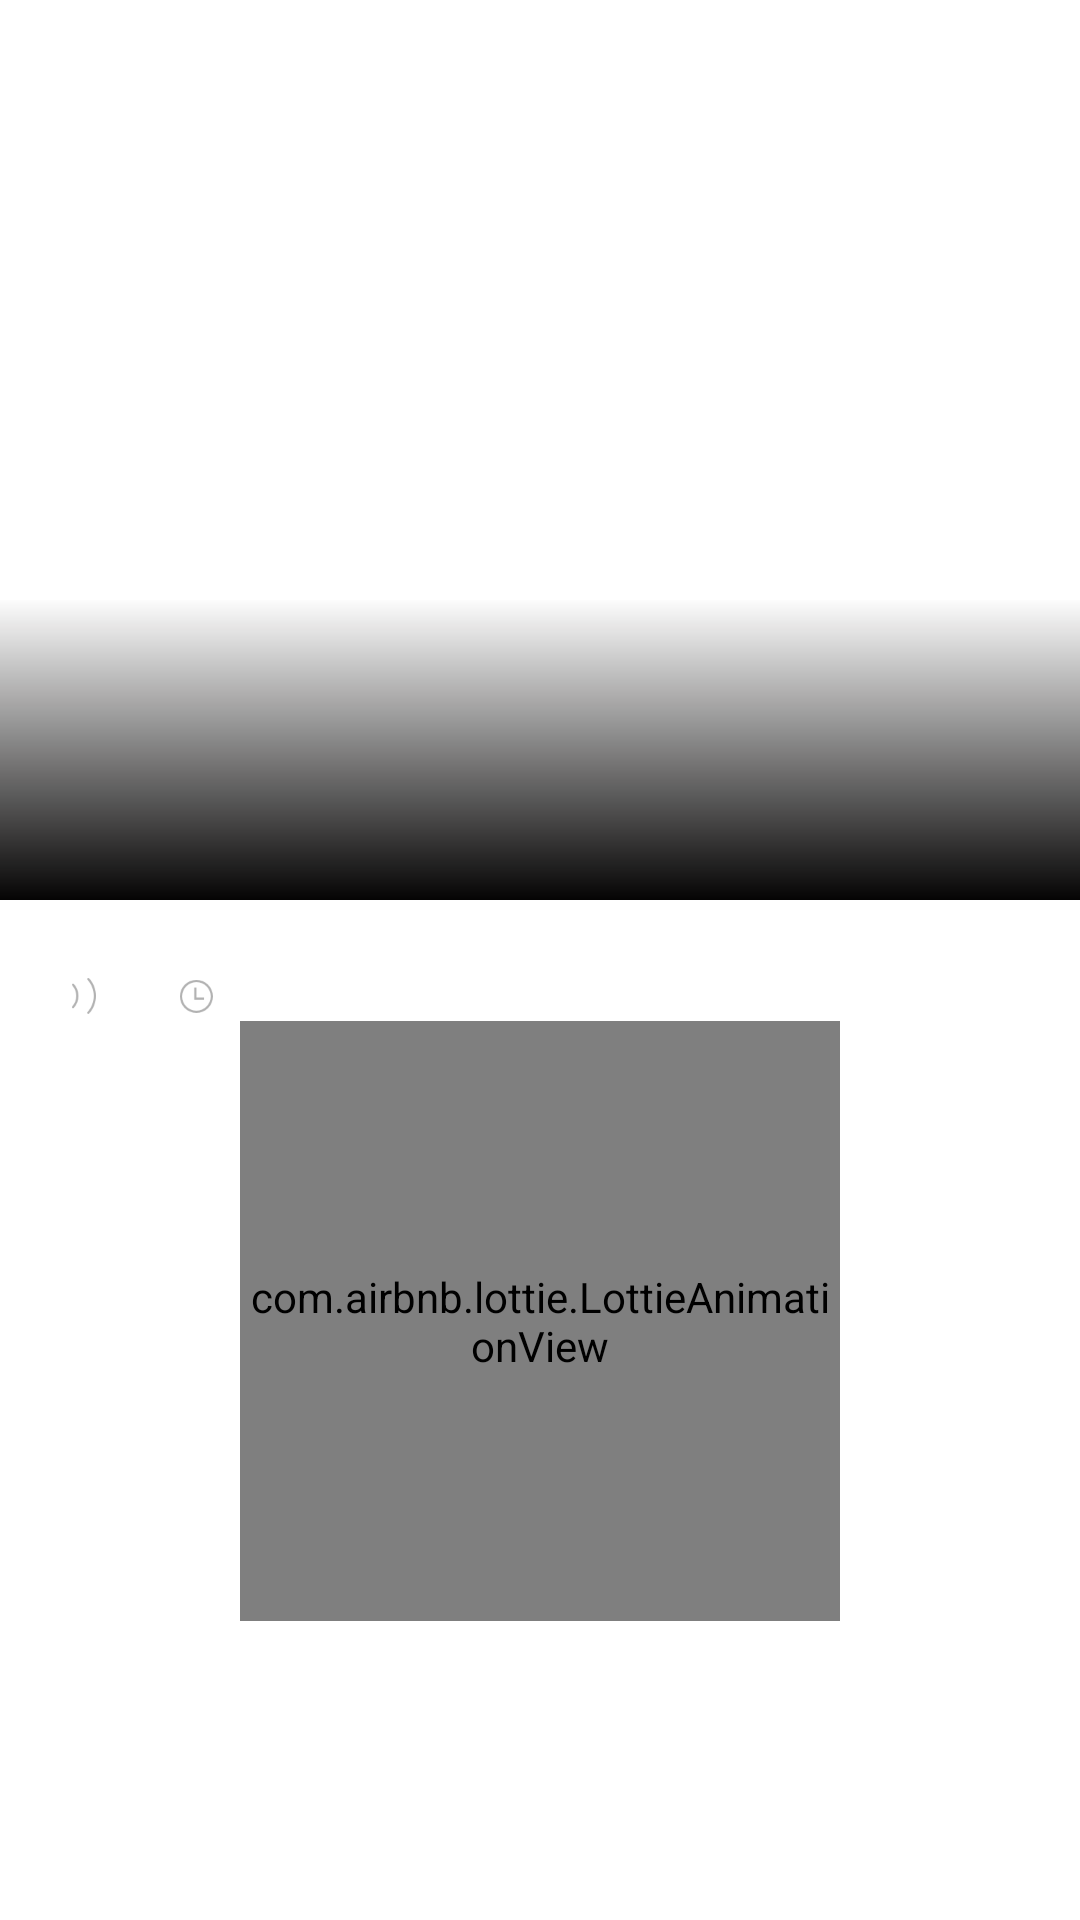

This screen was rendered from an Android layout file. Write that file and the resources it references.
<!-- AndroidManifest.xml: application theme Theme.Qviktest -->
<!-- res/layout/fragment_article.xml -->
<?xml version="1.0" encoding="utf-8"?>
<androidx.core.widget.NestedScrollView xmlns:android="http://schemas.android.com/apk/res/android"
    xmlns:app="http://schemas.android.com/apk/res-auto"
    xmlns:tools="http://schemas.android.com/tools"
    android:layout_width="match_parent"
    android:layout_height="match_parent"
    android:fillViewport="true">

    <androidx.constraintlayout.widget.ConstraintLayout
        android:layout_width="match_parent"
        android:layout_height="match_parent">

        <ImageView
            android:id="@+id/categoryImg"
            android:layout_width="match_parent"
            android:layout_height="300dp"
            android:adjustViewBounds="true"
            android:scaleType="centerInside"
            app:layout_constraintDimensionRatio="1:1"
            app:layout_constraintLeft_toLeftOf="parent"
            app:layout_constraintRight_toRightOf="parent"
            app:layout_constraintTop_toTopOf="parent"
            tools:ignore="ContentDescription"
            tools:src="@tools:sample/first_names" />

        <FrameLayout
            android:id="@+id/overlay"
            android:layout_width="match_parent"
            android:layout_height="100dp"
            android:background="@drawable/overlay"
            app:layout_constraintBottom_toBottomOf="@id/categoryImg"
            app:layout_constraintEnd_toEndOf="@id/categoryImg"
            app:layout_constraintLeft_toLeftOf="@id/categoryImg"
            app:layout_constraintStart_toStartOf="@id/categoryImg" />

        <TextView
            android:id="@+id/articleTitle"
            style="@style/TitleChannel"
            android:layout_width="match_parent"
            android:layout_height="wrap_content"
            android:layout_margin="@dimen/large_margin"
            app:layout_constraintBottom_toBottomOf="@id/overlay"
            app:layout_constraintEnd_toEndOf="parent"
            app:layout_constraintLeft_toLeftOf="parent"
            tools:text="bla bla" />

        <TextView
            android:id="@+id/articlePublisher"
            style="@style/Body"
            android:layout_width="wrap_content"
            android:layout_height="wrap_content"
            android:layout_margin="@dimen/large_margin"
            android:drawablePadding="@dimen/spacing_xxs"
            android:ellipsize="end"
            app:drawableStartCompat="@drawable/icon_list_source"
            app:layout_constraintLeft_toLeftOf="@+id/categoryImg"
            app:layout_constraintTop_toBottomOf="@id/categoryImg"
            tools:ignore="RtlSymmetry" />

        <TextView
            android:id="@+id/articleTime"
            style="@style/Body"
            android:layout_width="wrap_content"
            android:layout_height="wrap_content"
            android:layout_margin="@dimen/large_margin"
            android:drawablePadding="@dimen/spacing_xxs"
            android:ellipsize="end"
            app:drawableStartCompat="@drawable/icon_list_time"
            app:layout_constraintLeft_toRightOf="@id/articlePublisher"
            app:layout_constraintTop_toBottomOf="@id/categoryImg" />

        <TextView
            android:id="@+id/articleCategory"
            style="@style/TitleCategoryIn"
            android:layout_width="wrap_content"
            android:layout_height="wrap_content"
            android:layout_margin="@dimen/large_margin"
            android:ellipsize="end"
            android:scaleX="1.2"
            android:scaleY="1.2"
            app:layout_constraintRight_toRightOf="parent"
            app:layout_constraintTop_toBottomOf="@id/categoryImg"
            tools:text="bla bla bla" />

        <View
            android:id="@+id/separator"
            android:layout_width="0dp"
            android:layout_height="@dimen/spacing_2dp"
            android:layout_marginTop="@dimen/xSmall_margin"
            android:background="@android:color/darker_gray"
            android:scaleY="1.2"
            app:layout_constraintBottom_toBottomOf="@id/articleCategory"
            app:layout_constraintLeft_toLeftOf="@id/articleCategory"
            app:layout_constraintRight_toRightOf="@id/articleCategory"
            app:layout_constraintTop_toBottomOf="@+id/articleCategory" />

        <TextView
            android:id="@+id/content"
            style="@style/Description"
            android:layout_width="match_parent"
            android:layout_height="wrap_content"
            android:layout_margin="@dimen/large_margin"
            app:layout_constraintTop_toBottomOf="@id/articlePublisher" />

        <com.airbnb.lottie.LottieAnimationView
            android:id="@+id/animationView"
            android:layout_width="@dimen/size_xxl"
            android:layout_height="@dimen/size_xxl"
            app:layout_constraintLeft_toLeftOf="parent"
            app:layout_constraintRight_toRightOf="parent"
            app:layout_constraintTop_toBottomOf="@id/articleTime"
            app:lottie_autoPlay="true"
            app:lottie_loop="true"
            app:lottie_rawRes="@raw/loading" />

    </androidx.constraintlayout.widget.ConstraintLayout>
</androidx.core.widget.NestedScrollView>
<!-- resources referenced by this layout -->
<resources>
  <dimen name="large_margin">24dp</dimen>
  <dimen name="size_xxl">200dp</dimen>
  <dimen name="spacing_2dp">2dp</dimen>
  <dimen name="spacing_xxs">4dp</dimen>
  <dimen name="xSmall_margin">4dp</dimen>
  <!-- drawable icon_list_source: png bitmap (drawable-hdpi, 336 bytes) -->
  <!-- drawable icon_list_time: png bitmap (drawable-hdpi, 419 bytes) -->
  <!-- drawable overlay (drawable) -->
  <?xml version="1.0" encoding="utf-8"?>
  <shape xmlns:android="http://schemas.android.com/apk/res/android">
      <gradient
          android:startColor="#03090909"
          android:endColor="#050404"
          android:angle="270"
          />
  </shape>
  <style name="Body" parent="TextAppearance.AppCompat">
          <item name="android:textColor">@color/black</item>
          <item name="fontFamily">@font/helvetica_neue_regular</item>
          <item name="android:textSize">@dimen/text_s</item>
      </style>
  <style name="Description" parent="TextAppearance.AppCompat">
          <item name="android:textColor">@color/black</item>
          <item name="fontFamily">@font/helvetica_neue_regular</item>
          <item name="android:textSize">@dimen/text</item>
      </style>
  <style name="TitleCategoryIn" parent="Title">
          <item name="android:textColor">@color/black</item>
          <item name="android:textSize">@dimen/text_xs</item>
          <item name="android:ellipsize">end</item>
          <item name="android:maxLines">1</item>
          <item name="fontFamily">@font/helvetica_neue_bold</item>
      </style>
  <style name="TitleChannel" parent="Title">
          <item name="android:ellipsize">end</item>
          <item name="android:maxLines">2</item>
          <item name="android:textSize">@dimen/text_l</item>
          <item name="fontFamily">@font/helvetica_neue_bold</item>
      </style>
  <style name="Theme.Qviktest" parent="Theme.MaterialComponents.DayNight.DarkActionBar">
          
          <item name="colorPrimary">@color/purple</item>
          <item name="colorPrimaryVariant">@color/purple_light</item>
          <item name="colorOnPrimary">@color/white</item>
          
          <item name="colorSecondary">@color/pink</item>
          <item name="colorSecondaryVariant">@color/pink_light</item>
          <item name="colorOnSecondary">@color/black</item>
          
          <item name="android:statusBarColor" tools:targetApi="l">?attr/colorPrimary</item>
          
      </style>
  <color name="black">#1d1d26</color>
  <dimen name="text_s">12sp</dimen>
  <dimen name="text">14sp</dimen>
  <style name="Title" parent="TextAppearance.AppCompat">
          <item name="android:textColor">@color/white</item>
          <item name="textAllCaps">true</item>
      </style>
  <dimen name="text_xs">8sp</dimen>
  <dimen name="text_l">20sp</dimen>
  <color name="purple">#a175d3</color>
  <color name="purple_light">#d4a4ff</color>
  <color name="white">#FFFFFFFF</color>
  <color name="pink">#e6528b</color>
  <color name="pink_light">#ff85bb</color>
</resources>
